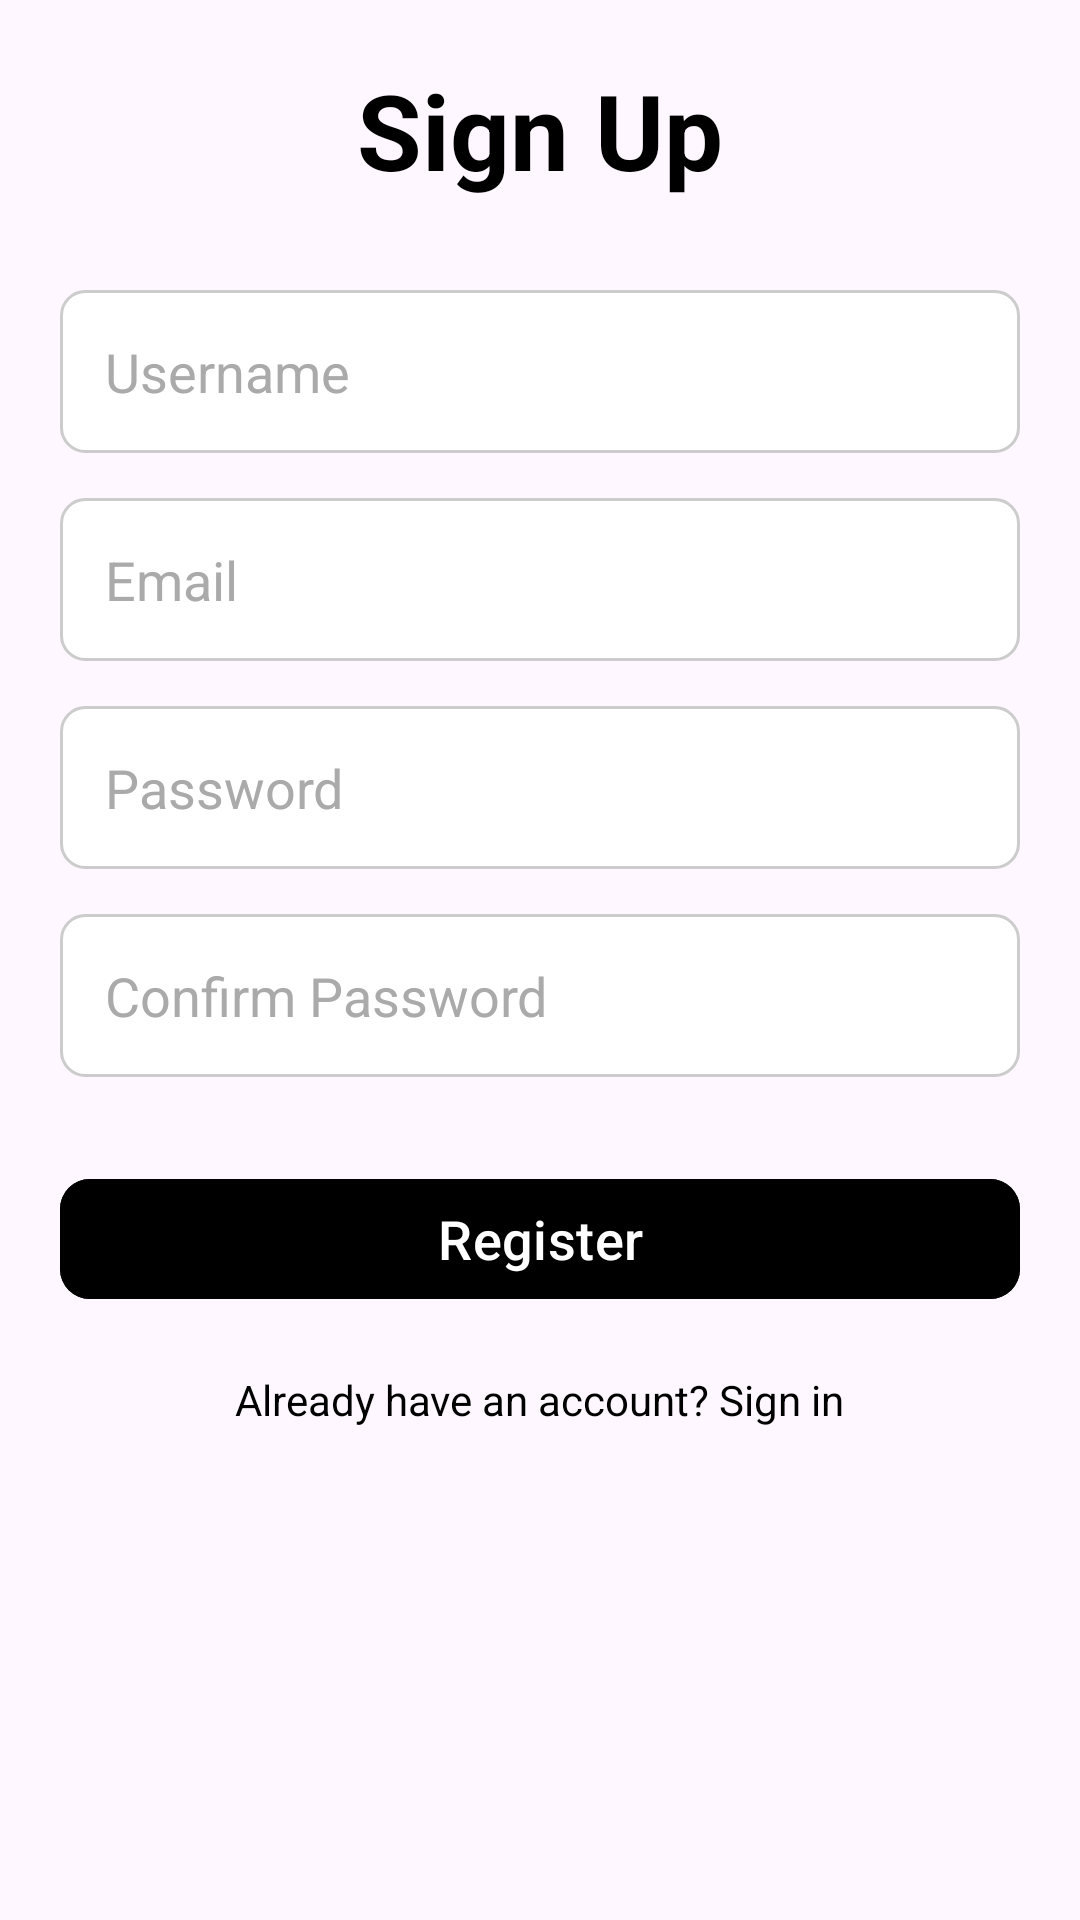

This screen was rendered from an Android layout file. Write that file and the resources it references.
<!-- AndroidManifest.xml: application theme Theme.AppDevPT -->
<!-- res/layout/activity_register_page.xml -->
<?xml version="1.0" encoding="utf-8"?>
<ScrollView
    xmlns:android="http://schemas.android.com/apk/res/android"
    xmlns:app="http://schemas.android.com/apk/res-auto"
    xmlns:tools="http://schemas.android.com/tools"
    android:layout_width="match_parent"
    android:layout_height="match_parent"
    android:background="@drawable/register"
    tools:context=".RegisterPage">

    <RelativeLayout
        android:layout_width="match_parent"
        android:layout_height="wrap_content"
        android:padding="20dp">

        <TextView
            android:layout_width="match_parent"
            android:layout_height="wrap_content"
            android:id="@+id/signuptitle"
            android:text="Sign Up"
            android:textSize="35sp"
            android:textStyle="bold"
            android:textColor="@android:color/black"
            android:gravity="center"
            android:layout_marginBottom="30dp"/>

        <EditText
            android:layout_width="match_parent"
            android:layout_height="wrap_content"
            android:id="@+id/username"
            android:layout_below="@id/signuptitle"
            android:background="@drawable/edit_text_background"
            android:hint="Username"
            android:textColorHint="@android:color/darker_gray"
            android:textColor="@android:color/black"
            android:layout_marginBottom="15dp"
            android:padding="15dp"/>

        <EditText
            android:layout_width="match_parent"
            android:layout_height="wrap_content"
            android:id="@+id/email"
            android:layout_below="@id/username"
            android:background="@drawable/edit_text_background"
            android:hint="Email"
            android:textColorHint="@android:color/darker_gray"
            android:textColor="@android:color/black"
            android:layout_marginBottom="15dp"
            android:padding="15dp"/>

        <EditText
            android:layout_width="match_parent"
            android:layout_height="wrap_content"
            android:id="@+id/password"
            android:layout_below="@id/email"
            android:background="@drawable/edit_text_background"
            android:hint="Password"
            android:textColorHint="@android:color/darker_gray"
            android:textColor="@android:color/black"
            android:layout_marginBottom="15dp"
            android:padding="15dp"
            android:inputType="textPassword"/>

        <EditText
            android:id="@+id/repassword"
            android:layout_width="match_parent"
            android:layout_height="wrap_content"
            android:layout_below="@id/password"
            android:layout_marginBottom="30dp"
            android:background="@drawable/edit_text_background"
            android:hint="Confirm Password"
            android:inputType="textPassword"
            android:padding="15dp"
            android:textColor="@android:color/black"
            android:textColorHint="@android:color/darker_gray" />

        <com.google.android.material.button.MaterialButton
            android:layout_width="match_parent"
            android:layout_height="wrap_content"
            android:id="@+id/signupbtn"
            android:text="Register"
            android:textSize="18sp"
            android:layout_below="@id/repassword"
            android:backgroundTint="@color/black"
            android:textColor="@android:color/white"
            android:layout_marginBottom="20dp"
            app:cornerRadius="10dp"
            android:onClick="goToLoginPage"/>

        <TextView
            android:layout_width="wrap_content"
            android:layout_height="wrap_content"
            android:id="@+id/login_prompt"
            android:text="Already have an account? Sign in"
            android:textColor="@android:color/black"
            android:layout_below="@id/signupbtn"
            android:layout_centerHorizontal="true"
            android:onClick="goToLoginPage"/>
    </RelativeLayout>
</ScrollView>
<!-- resources referenced by this layout -->
<resources>
  <!-- drawable edit_text_background (drawable) -->
  <?xml version="1.0" encoding="utf-8"?>
  <selector xmlns:android="http://schemas.android.com/apk/res/android">
      <item>
          <shape android:shape="rectangle">
              <solid android:color="#FFFFFFFF"/> 
              <corners android:radius="8dp"/>
              <stroke
                  android:width="1dp"
                  android:color="#FFCCCCCC"/> 
          </shape>
      </item>
  </selector>
  <style name="Theme.AppDevPT" parent="Base.Theme.AppDevPT" />
  <style name="Base.Theme.AppDevPT" parent="Theme.Material3.DayNight.NoActionBar">
          
          
      </style>
  <!-- not gathered from this repository: default colours our renderer supplied (Android Studio template values) -->
  <color name="black">#FF000000</color>
</resources>
